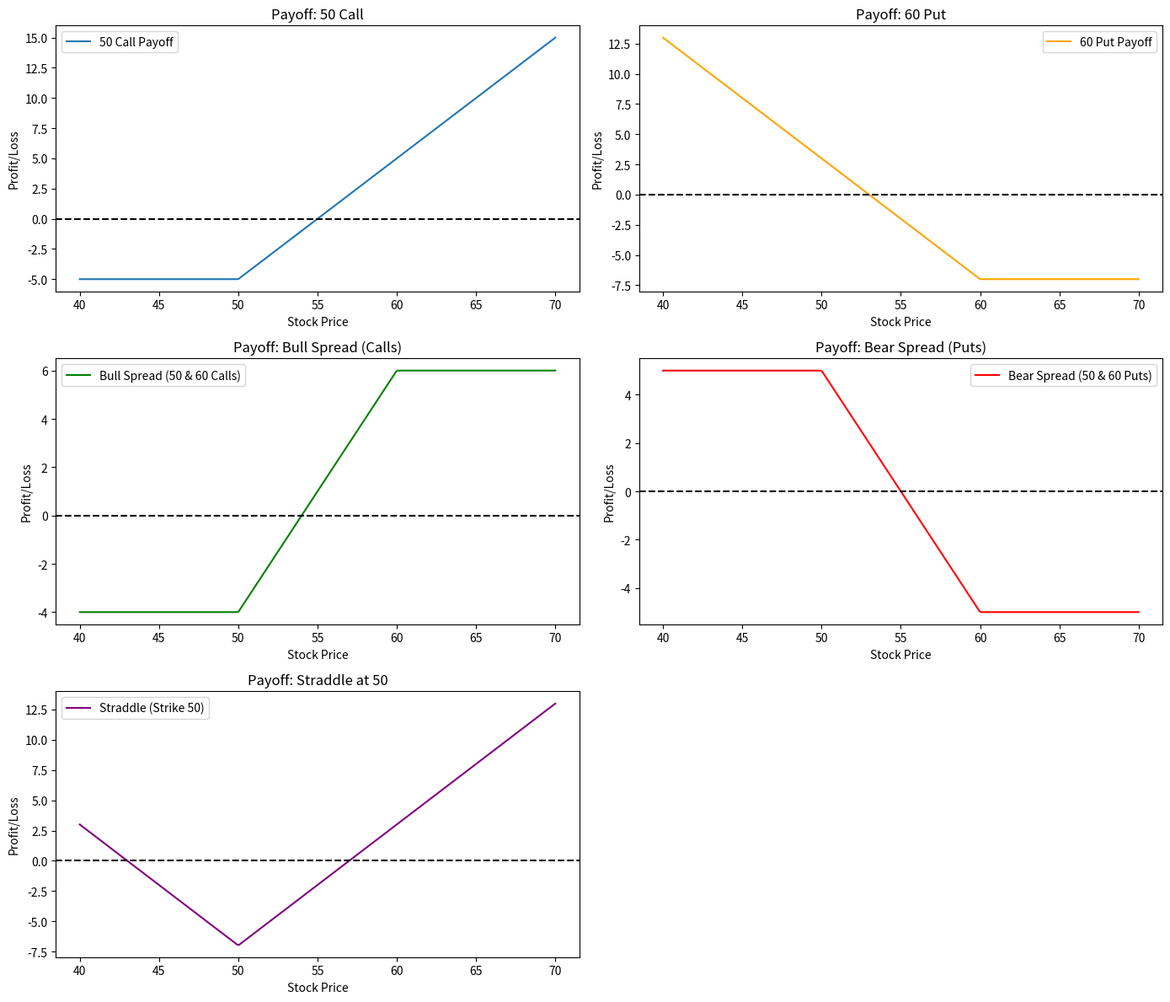

Source code (Python):
# Options payoff charts 

import matplotlib.pyplot as plt
import numpy as np

# values
stock_price = 54
strikes = [50, 55, 60]
call_premiums = {50: 5, 55: 2, 60: 1}
put_premiums = {50: 2, 55: 3, 60: 7}

# intrinsic value / time value for 50 call
strike_call = 50
call_price = call_premiums[strike_call]
intrinsic_value_call_50 = max(stock_price - strike_call, 0)
time_value_call_50 = call_price - intrinsic_value_call_50

S = np.linspace(40, 70, 300)

payoff_call_50 = np.maximum(S - 50, 0) - call_premiums[50]
payoff_put_60 = np.maximum(60 - S, 0) - put_premiums[60]

# Bull spread using 50 and 60 calls
payoff_bull_spread = (np.maximum(S - 50, 0) - call_premiums[50]) - (np.maximum(S - 60, 0) - call_premiums[60])

# Bear spread using 50 and 60 puts
payoff_bear_spread = (np.maximum(60 - S, 0) - put_premiums[60]) - (np.maximum(50 - S, 0) - put_premiums[50])

# Straddle using 50 strike
payoff_straddle = (np.maximum(S - 50, 0) - call_premiums[50]) + (np.maximum(50 - S, 0) - put_premiums[50])

fig, axs = plt.subplots(3, 2, figsize=(14, 12))
axs = axs.flatten()

# Call 50
axs[0].plot(S, payoff_call_50, label="50 Call Payoff")
axs[0].axhline(0, color='black', linestyle='--')
axs[0].set_title("Payoff: 50 Call")
axs[0].set_xlabel("Stock Price")
axs[0].set_ylabel("Profit/Loss")
axs[0].legend()

# Put 60
axs[1].plot(S, payoff_put_60, label="60 Put Payoff", color='orange')
axs[1].axhline(0, color='black', linestyle='--')
axs[1].set_title("Payoff: 60 Put")
axs[1].set_xlabel("Stock Price")
axs[1].set_ylabel("Profit/Loss")
axs[1].legend()

# Bull Spread (Calls)
axs[2].plot(S, payoff_bull_spread, label="Bull Spread (50 & 60 Calls)", color='green')
axs[2].axhline(0, color='black', linestyle='--')
axs[2].set_title("Payoff: Bull Spread (Calls)")
axs[2].set_xlabel("Stock Price")
axs[2].set_ylabel("Profit/Loss")
axs[2].legend()

# Bear Spread (Puts)
axs[3].plot(S, payoff_bear_spread, label="Bear Spread (50 & 60 Puts)", color='red')
axs[3].axhline(0, color='black', linestyle='--')
axs[3].set_title("Payoff: Bear Spread (Puts)")
axs[3].set_xlabel("Stock Price")
axs[3].set_ylabel("Profit/Loss")
axs[3].legend()

# 5. Straddle (Strike 50)
axs[4].plot(S, payoff_straddle, label="Straddle (Strike 50)", color='purple')
axs[4].axhline(0, color='black', linestyle='--')
axs[4].set_title("Payoff: Straddle at 50")
axs[4].set_xlabel("Stock Price")
axs[4].set_ylabel("Profit/Loss")
axs[4].legend()

fig.delaxes(axs[5])

plt.tight_layout()
plt.show()

(intrinsic_value_call_50, time_value_call_50)
